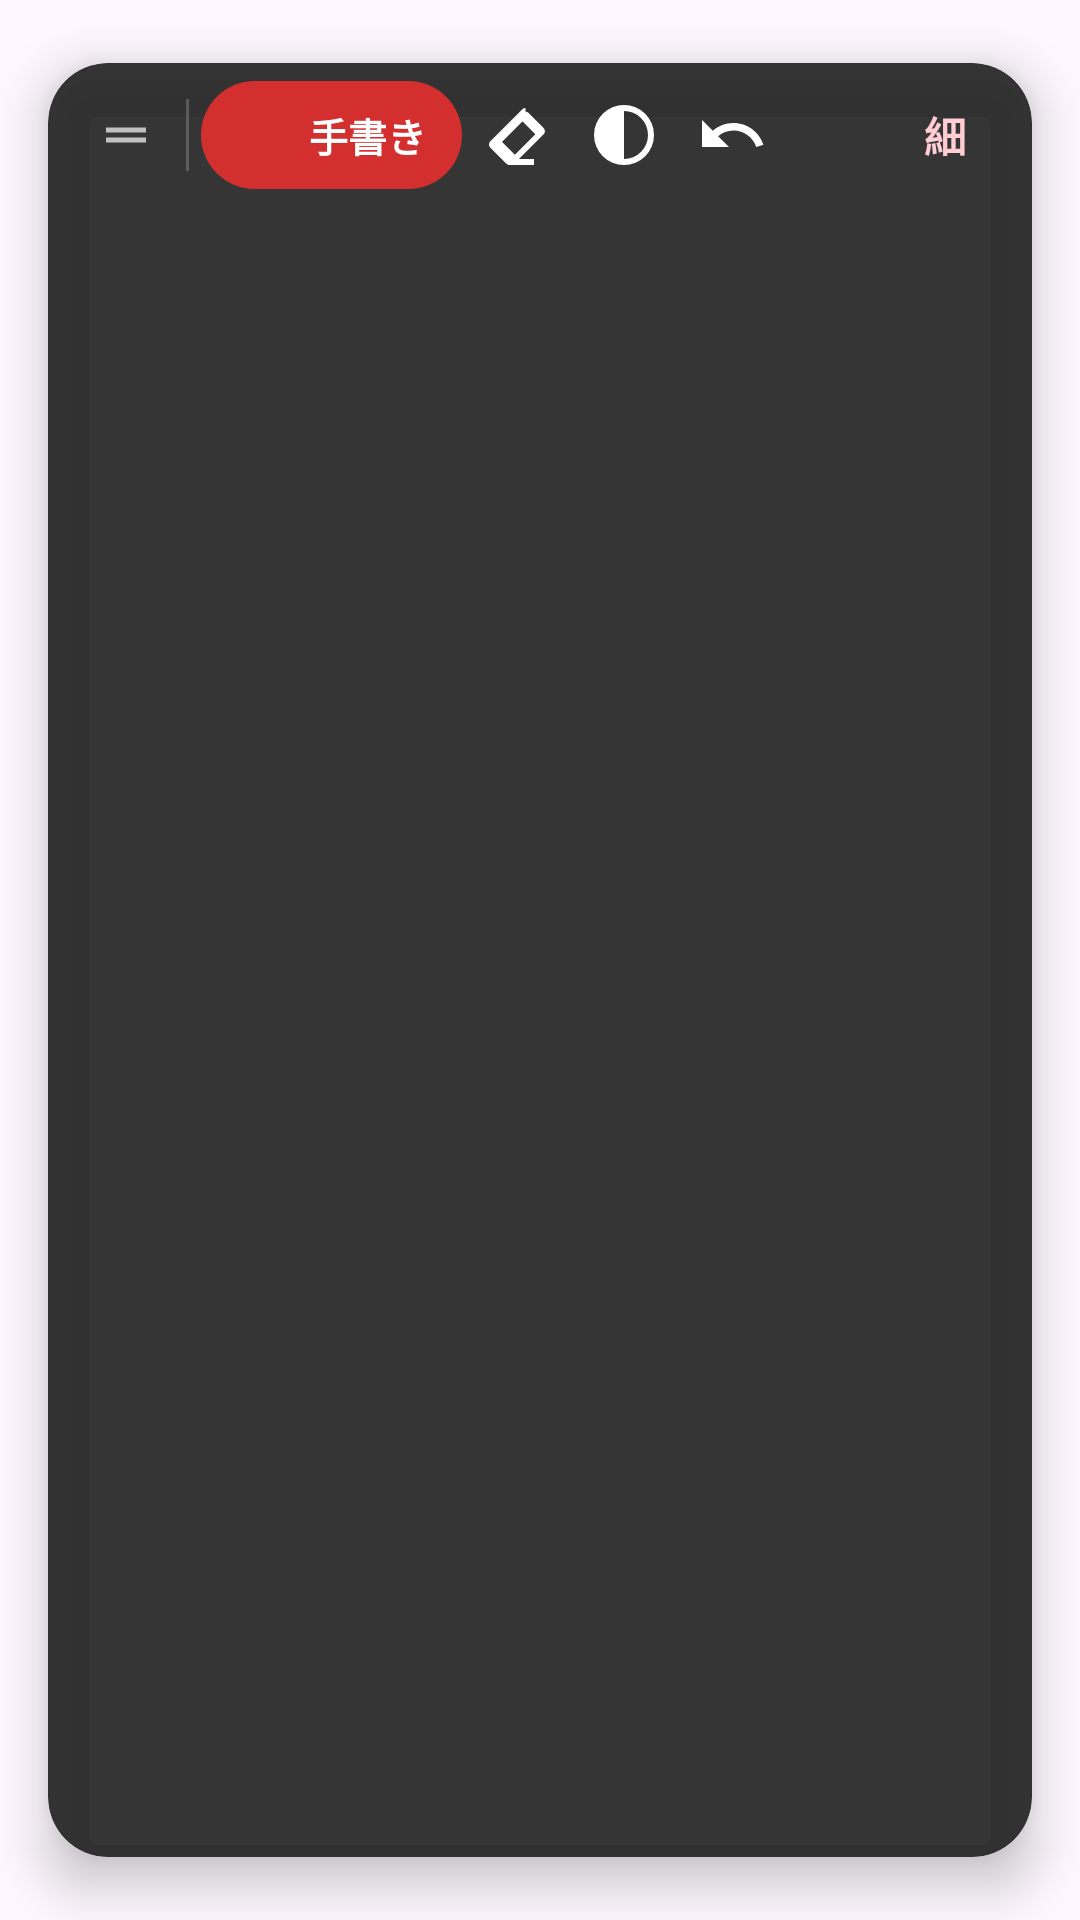

Layout XML and referenced resources for this Android screen:
<!-- AndroidManifest.xml: application theme Theme.ScreenHandwritingOverlay -->
<!-- res/layout/layout_overlay_toolbar.xml -->
<?xml version="1.0" encoding="utf-8"?>
<androidx.cardview.widget.CardView xmlns:android="http://schemas.android.com/apk/res/android"
    xmlns:app="http://schemas.android.com/apk/res-auto"
    android:id="@+id/card_toolbar"
    android:layout_width="wrap_content"
    android:layout_height="wrap_content"
    app:cardBackgroundColor="#E6212121"
    app:cardCornerRadius="20dp"
    app:cardElevation="10dp"
    app:cardUseCompatPadding="true">

    <LinearLayout
        android:layout_width="wrap_content"
        android:layout_height="wrap_content"
        android:gravity="center_vertical"
        android:orientation="horizontal"
        android:paddingHorizontal="10dp"
        android:paddingVertical="6dp">

        
        <ImageView
            android:id="@+id/btn_drag_handle"
            android:layout_width="32dp"
            android:layout_height="36dp"
            android:contentDescription="@string/desc_drag_handle"
            android:padding="6dp"
            android:src="@drawable/ic_drag_handle"
            app:tint="#B0FFFFFF" />

        <View
            android:layout_width="1dp"
            android:layout_height="24dp"
            android:layout_marginHorizontal="4dp"
            android:background="#33FFFFFF" />

        
        <LinearLayout
            android:id="@+id/btn_mode_toggle"
            android:layout_width="wrap_content"
            android:layout_height="36dp"
            android:background="@drawable/bg_mode_button"
            android:clickable="true"
            android:focusable="true"
            android:gravity="center"
            android:orientation="horizontal"
            android:paddingHorizontal="12dp">

            <ImageView
                android:id="@+id/iv_mode_icon"
                android:layout_width="18dp"
                android:layout_height="18dp"
                android:contentDescription="@string/mode_draw"
                android:src="@drawable/ic_pen"
                app:tint="#FFFFFF" />

            <TextView
                android:id="@+id/tv_mode_text"
                android:layout_width="wrap_content"
                android:layout_height="wrap_content"
                android:layout_marginStart="6dp"
                android:text="@string/mode_draw"
                android:textColor="#FFFFFF"
                android:textSize="13sp"
                android:textStyle="bold" />
        </LinearLayout>

        
        <ImageButton
            android:id="@+id/btn_eraser"
            android:layout_width="36dp"
            android:layout_height="36dp"
            android:background="?android:attr/selectableItemBackgroundBorderless"
            android:contentDescription="@string/desc_eraser"
            android:padding="8dp"
            android:src="@drawable/ic_eraser"
            app:tint="#FFFFFF" />

        
        <ImageButton
            android:id="@+id/btn_dim"
            android:layout_width="36dp"
            android:layout_height="36dp"
            android:background="?android:attr/selectableItemBackgroundBorderless"
            android:contentDescription="@string/desc_dim"
            android:padding="8dp"
            android:src="@drawable/ic_dim"
            app:tint="#FFFFFF" />

        
        <ImageButton
            android:id="@+id/btn_undo"
            android:layout_width="36dp"
            android:layout_height="36dp"
            android:background="?android:attr/selectableItemBackgroundBorderless"
            android:contentDescription="@string/desc_undo"
            android:padding="8dp"
            android:src="@drawable/ic_undo"
            app:tint="#FFFFFF" />

        
        <ImageButton
            android:id="@+id/btn_clear"
            android:layout_width="36dp"
            android:layout_height="36dp"
            android:background="?android:attr/selectableItemBackgroundBorderless"
            android:contentDescription="@string/desc_clear"
            android:padding="8dp"
            android:src="@drawable/ic_clear"
            app:tint="#FFFFFF" />

        
        <TextView
            android:id="@+id/btn_width_toggle"
            android:layout_width="wrap_content"
            android:layout_height="36dp"
            android:background="?android:attr/selectableItemBackgroundBorderless"
            android:clickable="true"
            android:focusable="true"
            android:gravity="center"
            android:paddingHorizontal="10dp"
            android:text="@string/stroke_width_thin"
            android:textColor="#FFCDD2"
            android:textSize="14sp"
            android:textStyle="bold" />

        
        <ImageButton
            android:id="@+id/btn_color_toggle"
            android:layout_width="32dp"
            android:layout_height="32dp"
            android:layout_marginHorizontal="2dp"
            android:background="?android:attr/selectableItemBackgroundBorderless"
            android:contentDescription="@string/desc_color"
            android:padding="6dp"
            android:src="@drawable/ic_palette"
            app:tint="#FF5252" />

        <View
            android:layout_width="1dp"
            android:layout_height="24dp"
            android:layout_marginHorizontal="4dp"
            android:background="#33FFFFFF" />

        
        <ImageButton
            android:id="@+id/btn_close"
            android:layout_width="36dp"
            android:layout_height="36dp"
            android:background="?android:attr/selectableItemBackgroundBorderless"
            android:contentDescription="@string/desc_close"
            android:padding="8dp"
            android:src="@drawable/ic_close"
            app:tint="#FFFFFF" />

    </LinearLayout>

</androidx.cardview.widget.CardView>
<!-- resources referenced by this layout -->
<resources>
  <!-- drawable bg_mode_button (drawable) -->
  <?xml version="1.0" encoding="utf-8"?>
  <shape xmlns:android="http://schemas.android.com/apk/res/android"
      android:shape="rectangle">
      <solid android:color="#D32F2F" />
      <corners android:radius="18dp" />
  </shape>
  <!-- drawable ic_dim (drawable) -->
  <vector xmlns:android="http://schemas.android.com/apk/res/android"
      android:width="24dp"
      android:height="24dp"
      android:viewportWidth="24"
      android:viewportHeight="24">
      <path
          android:fillColor="#FFFFFFFF"
          android:pathData="M12,2A10,10 0,0 0,2 12A10,10 0,0 0,12 22A10,10 0,0 0,22 12A10,10 0,0 0,12 2M12,4A8,8 0,0 1,20 12A8,8 0,0 1,12 20V4Z"/>
  </vector>
  <!-- drawable ic_drag_handle (drawable) -->
  <vector xmlns:android="http://schemas.android.com/apk/res/android"
      android:width="24dp"
      android:height="24dp"
      android:viewportWidth="24"
      android:viewportHeight="24">
      <path
          android:fillColor="#FFFFFFFF"
          android:pathData="M20,9H4v2h16V9zM4,15h16v-2H4v2z"/>
  </vector>
  <!-- drawable ic_eraser (drawable) -->
  <vector xmlns:android="http://schemas.android.com/apk/res/android"
      android:width="24dp"
      android:height="24dp"
      android:viewportWidth="24"
      android:viewportHeight="24">
      <path
          android:fillColor="#FFFFFFFF"
          android:pathData="M15.14,3c-0.39,0 -0.77,0.15 -1.06,0.44l-10.64,10.64c-0.59,0.59 -0.59,1.54 0,2.12l5.36,5.36c0.29,0.29 0.68,0.44 1.06,0.44h8.14v-2h-5.02l8.22,-8.22c0.59,-0.59 0.59,-1.54 0,-2.12l-5,-5c-0.29,-0.29 -0.67,-0.44 -1.06,-0.44zM11.6,18.59l-4.3,-4.3 6.84,-6.84 4.3,4.3 -6.84,6.84z"/>
  </vector>
  <!-- drawable ic_palette (drawable) -->
  <vector xmlns:android="http://schemas.android.com/apk/res/android"
      android:width="24dp"
      android:height="24dp"
      android:viewportWidth="24"
      android:viewportHeight="24">
      <path
          android:fillColor="#FFFFFFFF"
          android:pathData="M12,3c-4.97,0 -9,4.03 -9,9 0,2.12 0.74,4.07 1.97,5.61L4.35,18.8c-0.39,0.39 -0.39,1.02 0,1.41 0.39,0.39 1.02,0.39 1.41,0l1.9,-1.9C9.2,18.72 10.56,19 12,19c4.97,0 9,-4.03 9,-9s-4.03,-9 -9,-9zM6.5,11.5c-0.83,0 -1.5,-0.67 -1.5,-1.5s0.67,-1.5 1.5,-1.5 1.5,0.67 1.5,1.5 -0.67,1.5 -1.5,1.5zM9.5,7.5c-0.83,0 -1.5,-0.67 -1.5,-1.5s0.67,-1.5 1.5,-1.5 1.5,0.67 1.5,1.5 -0.67,1.5 -1.5,1.5zM14.5,7.5c-0.83,0 -1.5,-0.67 -1.5,-1.5s0.67,-1.5 1.5,-1.5 1.5,0.67 1.5,1.5 -0.67,1.5 -1.5,1.5zM17.5,11.5c-0.83,0 -1.5,-0.67 -1.5,-1.5s0.67,-1.5 1.5,-1.5 1.5,0.67 1.5,1.5 -0.67,1.5 -1.5,1.5z"/>
  </vector>
  <!-- drawable ic_undo (drawable) -->
  <vector xmlns:android="http://schemas.android.com/apk/res/android"
      android:width="24dp"
      android:height="24dp"
      android:viewportWidth="24"
      android:viewportHeight="24">
      <path
          android:fillColor="#FFFFFFFF"
          android:pathData="M12.5,8c-2.65,0 -5.05,0.99 -6.9,2.6L2,7v9h9l-3.62,-3.62c1.39,-1.16 3.16,-1.88 5.12,-1.88 3.54,0 6.55,2.31 7.6,5.5l2.37,-0.78C21.08,11.03 17.15,8 12.5,8z"/>
  </vector>
  <string name="desc_clear">全消去</string>
  <string name="desc_close">オーバーレイを閉じる</string>
  <string name="desc_color">ペン色切り替え</string>
  <string name="desc_dim">背景半透明化</string>
  <string name="desc_drag_handle">ドラッグハンドル</string>
  <string name="desc_eraser">消しゴム</string>
  <string name="desc_undo">元に戻す</string>
  <string name="mode_draw">手書き</string>
  <string name="stroke_width_thin">細</string>
  <style name="Theme.ScreenHandwritingOverlay" parent="Base.Theme.ScreenHandwritingOverlay" />
  <style name="Base.Theme.ScreenHandwritingOverlay" parent="Theme.Material3.DayNight.NoActionBar">
          
          
      </style>
</resources>
